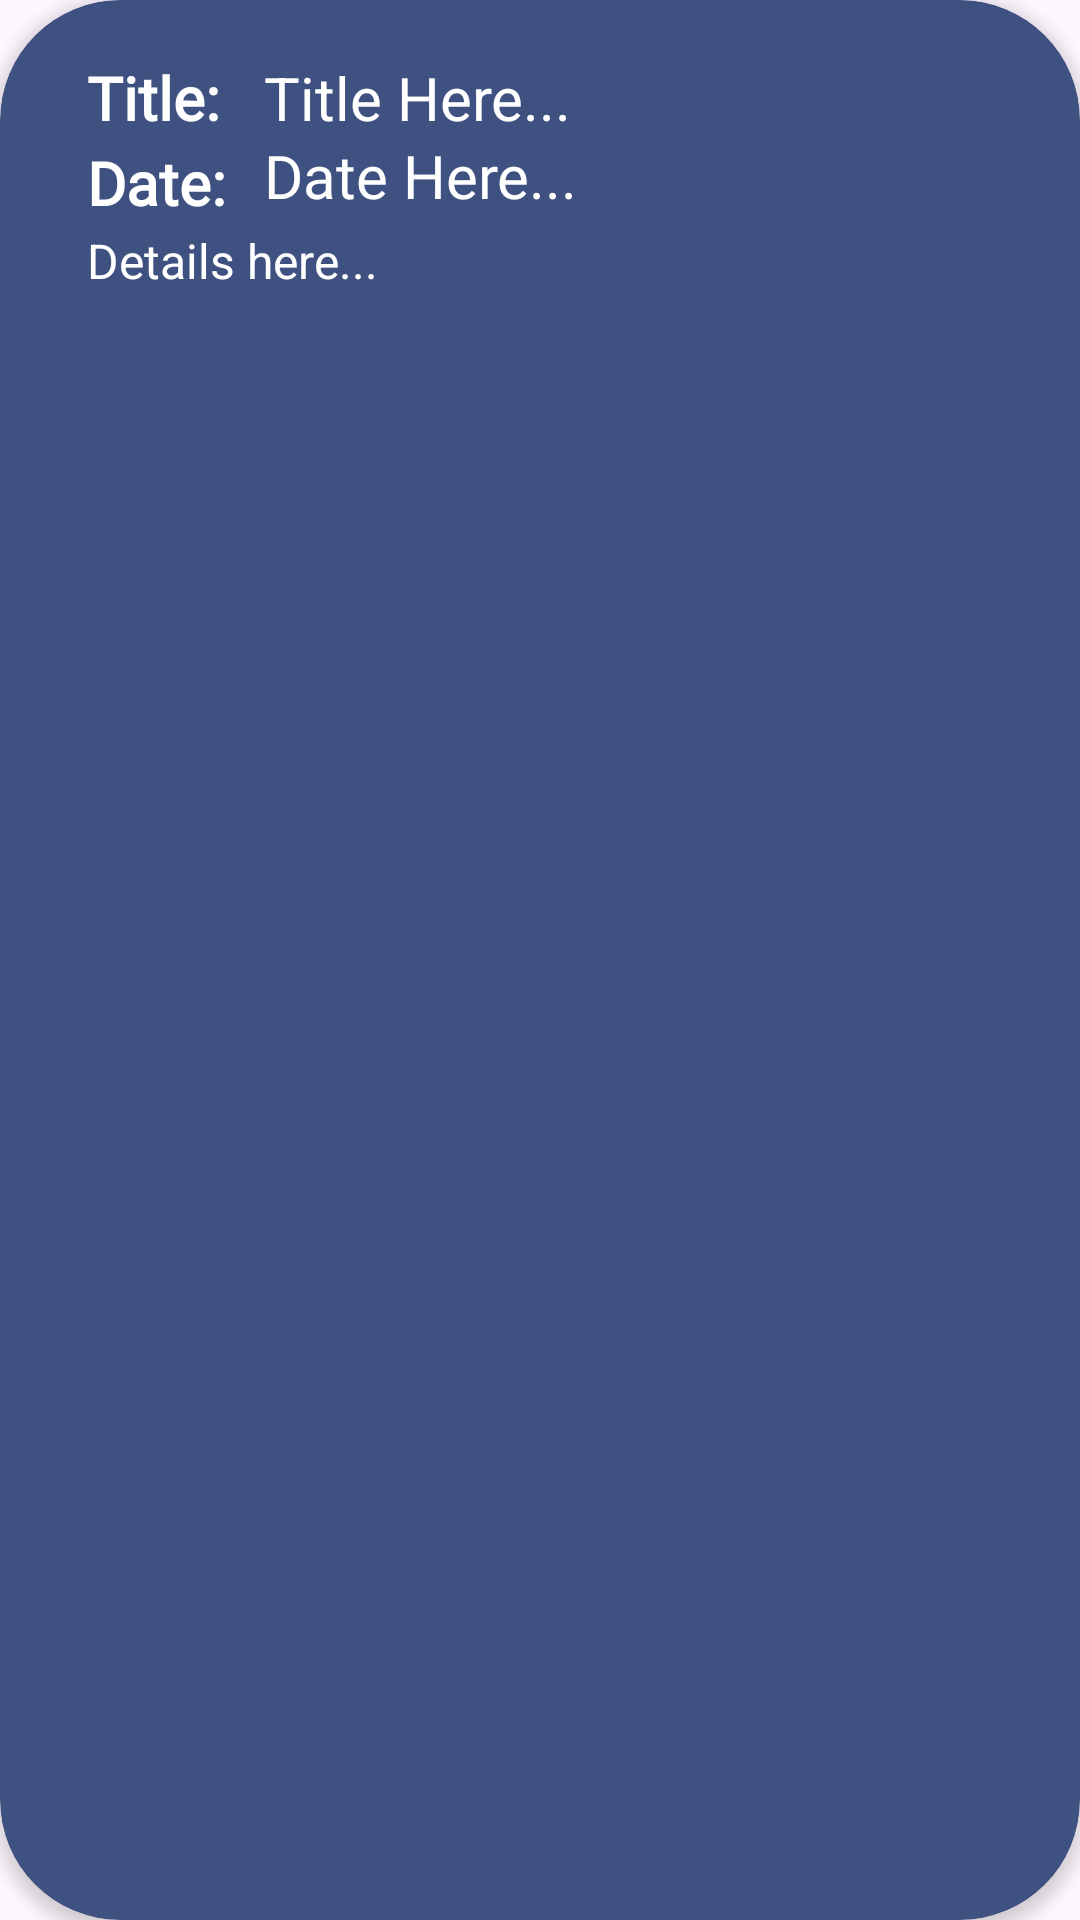

Produce the Android XML layout that renders to this screen, including the resource entries it uses.
<!-- AndroidManifest.xml: application theme Theme.SelfCareApp -->
<!-- res/layout/journal_cardview.xml -->
<?xml version="1.0" encoding="utf-8"?>
<androidx.cardview.widget.CardView xmlns:android="http://schemas.android.com/apk/res/android"
    xmlns:app="http://schemas.android.com/apk/res-auto"
    xmlns:tools="http://schemas.android.com/tools"
    android:layout_width="match_parent"
    android:layout_height="wrap_content"
    android:layout_margin="5dp"
    style="@style/CardStyle"
    app:contentPadding="4dp">


    <androidx.constraintlayout.widget.ConstraintLayout
        android:layout_width="match_parent"
        android:layout_height="wrap_content"
        android:padding="5dp">

        <TextView
            android:id="@+id/TV_jcard_title"
            android:layout_width="59dp"
            android:layout_height="37dp"
            android:text="Title: "
            android:fontFamily="@font/gaegu"
            android:textColor="?attr/android:textColorSecondary"
            android:textStyle="bold"
            android:textSize="20sp"
            android:layout_marginTop="10dp"
            android:layout_marginStart="20dp"
            app:layout_constraintStart_toStartOf="parent"
            app:layout_constraintTop_toTopOf="parent" />
        <TextView
            android:id="@+id/jcard_show_title"
            android:layout_width="wrap_content"
            android:layout_height="wrap_content"
            android:textColor="?attr/android:textColorSecondary"
            android:text="Title Here..."
            android:textSize="20sp"
            android:layout_marginTop="10dp"
            app:layout_constraintTop_toTopOf="parent"
            app:layout_constraintStart_toEndOf="@id/TV_jcard_title"/>
        <TextView
            android:id="@+id/TV_jcard_entry"
            android:layout_width="wrap_content"
            android:layout_height="wrap_content"
            android:layout_marginTop="20dp"
            android:layout_marginStart="20dp"
            android:font="@font/gaegu"
            android:textColor="?attr/android:textColorSecondary"
            android:textSize="16sp"
            android:text="Details here..."
            android:textStyle="normal"
            app:layout_constraintStart_toStartOf="parent"
            app:layout_constraintTop_toBottomOf="@+id/TV_jcard_title" />

        <TextView
            android:id="@+id/TV_jcard_date"
            android:layout_width="59dp"
            android:layout_height="37dp"
            android:fontFamily="@font/gaegu"
            android:textColor="?attr/android:textColorSecondary"
            android:textSize="20sp"
            android:textStyle="bold"
            android:layout_marginTop="15dp"
            android:layout_marginStart="20dp"
            android:text="Date: "
            app:layout_constraintBottom_toBottomOf="parent"
            app:layout_constraintStart_toStartOf="parent"
            app:layout_constraintTop_toTopOf="@id/TV_jcard_title" />

        <TextView
            android:id="@+id/jcard_show_date"
            android:layout_width="wrap_content"
            android:layout_height="wrap_content"
            android:fontFamily="@font/gaegu"
            android:textColor="?attr/android:textColorSecondary"
            android:text="Date Here..."
            android:textSize="20sp"
            android:layout_marginTop="10dp"
            app:layout_constraintBottom_toBottomOf="parent"
            app:layout_constraintTop_toTopOf="parent"
            app:layout_constraintStart_toEndOf="@id/TV_jcard_date"/>
    </androidx.constraintlayout.widget.ConstraintLayout>

</androidx.cardview.widget.CardView>
<!-- resources referenced by this layout -->
<resources>
  <style name="CardStyle" parent="Widget.MaterialComponents.CardView">
          <item name="cardBackgroundColor">@color/CardBlue</item>
          <item name="cardCornerRadius">40dp</item>
          <item name="cardElevation">3dp</item>
      </style>
  <style name="Theme.SelfCareApp" parent="Base.Theme.SelfCareApp" />
  <color name="CardBlue">#3F5180</color>
  <style name="Base.Theme.SelfCareApp" parent="Theme.Material3.DayNight.NoActionBar">
          <item name="backgroundColor">@color/LightBlue</item>
          <item name="android:textColorPrimary">@color/DarkestBlue</item>
          <item name="android:textColorSecondary">@color/white</item>
          <item name="colorPrimary">@color/MedBlue</item>
          <item name="android:colorSecondary">@color/DarkestBlue</item>
          <item name="android:progressBackgroundTint">@color/DarkBlue</item>
          <item name="android:progressTint">@color/DarkBlue</item>
          <item name="tabSelectedTextAppearance">@color/MedBlue</item>
          <item name="cardBackgroundColor">@color/LightestBlue</item>
          <item name="cardForegroundColor">@color/DarkBlue</item>
          <item name="buttonTint">@color/DarkBlue</item>
      </style>
  <color name="LightBlue">#7198dc</color>
  <color name="DarkestBlue">#1e293f</color>
  <color name="white">#FFFFFFFF</color>
  <color name="MedBlue">#6f9cde</color>
  <color name="DarkBlue">#334269</color>
  <color name="LightestBlue">#86C9EF</color>
</resources>
